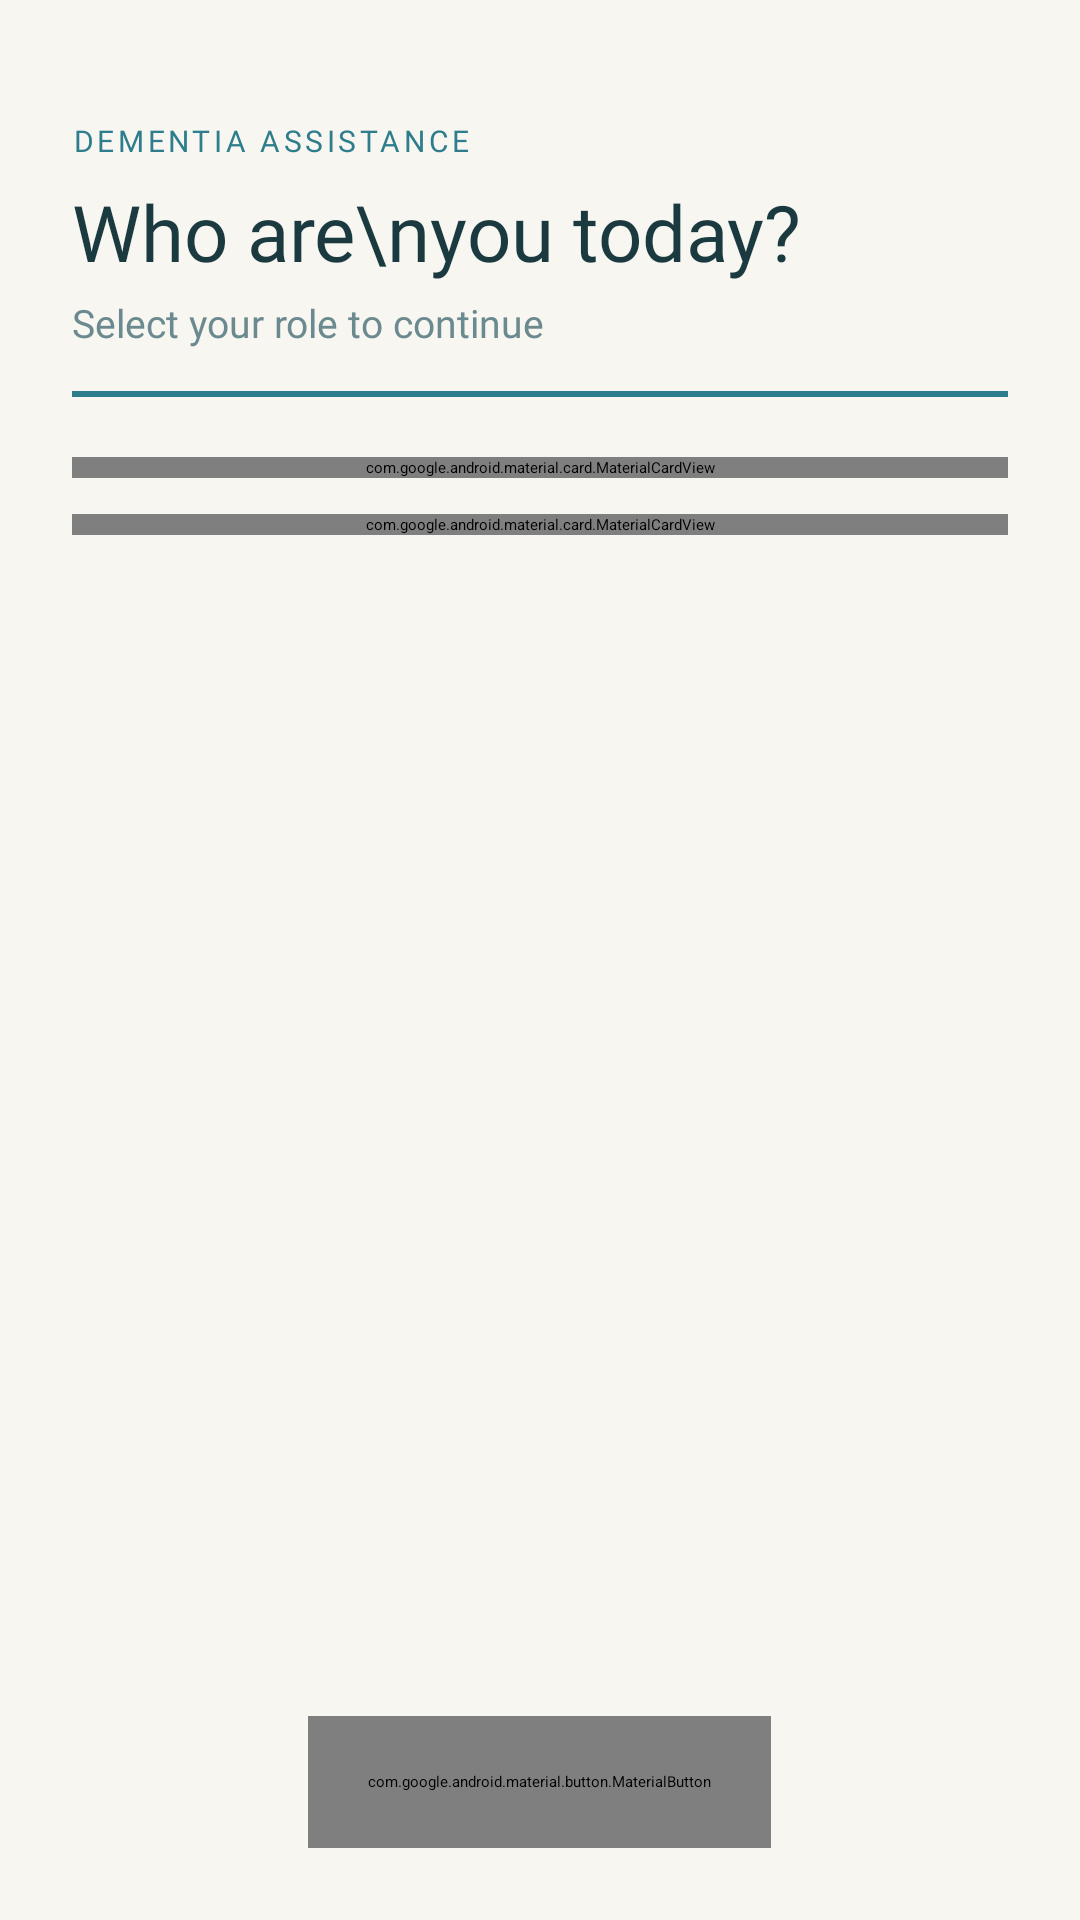

Produce the Android XML layout that renders to this screen, including the resource entries it uses.
<!-- AndroidManifest.xml: application theme Theme.DementiaAssistance -->
<!-- res/layout/activity_role_selection.xml -->
<?xml version="1.0" encoding="utf-8"?>
<LinearLayout xmlns:android="http://schemas.android.com/apk/res/android"
    xmlns:app="http://schemas.android.com/apk/res-auto"
    android:layout_width="match_parent"
    android:layout_height="match_parent"
    android:background="#F8F6F1"
    android:orientation="vertical"
    android:padding="24dp">

    <TextView
        android:layout_width="wrap_content"
        android:layout_height="wrap_content"
        android:layout_marginTop="16dp"
        android:layout_marginBottom="6dp"
        android:letterSpacing="0.12"
        android:text="DEMENTIA ASSISTANCE"
        android:textColor="#2E7D8C"
        android:textSize="10sp"
        android:fontFamily="@font/nunito_bold" />

    <TextView
        android:id="@+id/txtTitle"
        android:layout_width="wrap_content"
        android:layout_height="wrap_content"
        android:layout_marginBottom="4dp"
        android:lineSpacingMultiplier="1.1"
        android:text="Who are\nyou today?"
        android:textColor="#1a3a40"
        android:textSize="26sp"
        android:fontFamily="@font/nunito_bold" />

    <TextView
        android:id="@+id/txtSubtitle"
        android:layout_width="wrap_content"
        android:layout_height="wrap_content"
        android:layout_marginBottom="14dp"
        android:text="Select your role to continue"
        android:fontFamily="@font/nunito_bold"
        android:textColor="#6b8a8f"
        android:textSize="13sp" />

    <View
        android:layout_width="match_parent"
        android:layout_height="2dp"
        android:layout_marginBottom="20dp"
        android:background="#2E7D8C" />

    
    <com.google.android.material.card.MaterialCardView
        android:id="@+id/cardPatient"
        android:layout_width="match_parent"
        android:layout_height="wrap_content"
        android:layout_marginBottom="12dp"
        android:clickable="true"
        android:focusable="true"
        app:cardBackgroundColor="#FFFFFF"
        app:cardCornerRadius="18dp"
        app:cardElevation="4dp"
        app:rippleColor="#D0E8EC"
        app:strokeColor="#2E7D8C"
        app:strokeWidth="1dp">

        <LinearLayout
            android:layout_width="match_parent"
            android:layout_height="wrap_content"
            android:gravity="center_vertical"
            android:orientation="horizontal"
            android:padding="14dp">

            <FrameLayout
                android:layout_width="48dp"
                android:layout_height="48dp"
                android:background="#2E7D8C">

                <ImageView
                    android:layout_width="24dp"
                    android:layout_height="24dp"
                    android:layout_gravity="center"
                    android:src="@drawable/ic_patient"
                    app:tint="#FFFFFF" />

            </FrameLayout>

            <LinearLayout
                android:layout_width="0dp"
                android:layout_height="wrap_content"
                android:layout_marginStart="14dp"
                android:layout_weight="1"
                android:orientation="vertical">

                <TextView
                    android:id="@+id/tvPatientTitle"
                    android:layout_width="wrap_content"
                    android:layout_height="wrap_content"
                    android:text="I am a Patient"
                    android:textColor="#1a3a40"
                    android:textSize="15sp"
                    android:fontFamily="@font/nunito_bold" />

                <TextView
                    android:id="@+id/tvPatientDesc"
                    android:layout_width="wrap_content"
                    android:layout_height="wrap_content"
                    android:layout_marginTop="2dp"
                    android:fontFamily="@font/nunito_bold"
                    android:text="Access daily tasks &amp; reminders"
                    android:textColor="#6b8a8f"
                    android:textSize="12sp" />

            </LinearLayout>

            <ImageView
                android:layout_width="24dp"
                android:layout_height="24dp"
                android:padding="4dp"
                android:src="@drawable/ic_arrow_right"
                app:tint="#2E7D8C" />

        </LinearLayout>
    </com.google.android.material.card.MaterialCardView>

    
    <com.google.android.material.card.MaterialCardView
        android:id="@+id/cardCaregiver"
        android:layout_width="match_parent"
        android:layout_height="wrap_content"
        android:layout_marginBottom="20dp"
        android:clickable="true"
        android:focusable="true"
        app:cardBackgroundColor="#2E7D8C"
        app:cardCornerRadius="18dp"
        app:cardElevation="8dp"
        app:rippleColor="#1a5f6e">

        <LinearLayout
            android:layout_width="match_parent"
            android:layout_height="wrap_content"
            android:gravity="center_vertical"
            android:orientation="horizontal"
            android:padding="14dp">

            <FrameLayout
                android:layout_width="48dp"
                android:layout_height="48dp"
                android:background="#4DFFFFFF">

                <ImageView
                    android:layout_width="24dp"
                    android:layout_height="24dp"
                    android:layout_gravity="center"
                    android:src="@drawable/ic_caregiver"
                    app:tint="#FFFFFF" />

            </FrameLayout>

            <LinearLayout
                android:layout_width="0dp"
                android:layout_height="wrap_content"
                android:layout_marginStart="14dp"
                android:layout_weight="1"
                android:orientation="vertical">

                <TextView
                    android:id="@+id/tvCaregiverTitle"
                    android:layout_width="wrap_content"
                    android:layout_height="wrap_content"
                    android:text="I am a Caregiver"
                    android:textColor="#FFFFFF"
                    android:textSize="15sp"
                    android:fontFamily="@font/nunito_bold" />

                <TextView
                    android:id="@+id/tvCaregiverDesc"
                    android:layout_width="wrap_content"
                    android:layout_height="wrap_content"
                    android:layout_marginTop="2dp"
                    android:text="Monitor &amp; assist your loved one"
                    android:fontFamily="@font/nunito_bold"
                    android:textColor="#A8D8DF"
                    android:textSize="12sp" />

            </LinearLayout>

            <ImageView
                android:layout_width="24dp"
                android:layout_height="24dp"
                android:padding="4dp"
                android:src="@drawable/ic_arrow_right"
                app:tint="#FFFFFF" />

        </LinearLayout>
    </com.google.android.material.card.MaterialCardView>

    <View
        android:layout_width="match_parent"
        android:layout_height="0dp"
        android:layout_weight="1" />

    <com.google.android.material.button.MaterialButton
        android:id="@+id/btnLanguage"
        style="@style/Widget.MaterialComponents.Button.OutlinedButton"
        android:layout_width="wrap_content"
        android:layout_height="44dp"
        android:layout_gravity="center"
        android:paddingStart="20dp"
        android:paddingEnd="20dp"
        android:text="🌐  اردو / English"
        android:textColor="#2E7D8C"
        android:textSize="13sp"
        android:fontFamily="@font/nunito_bold"
        app:cornerRadius="22dp"
        app:strokeColor="#2E7D8C" />

</LinearLayout>
<!-- resources referenced by this layout -->
<resources>
  <!-- drawable ic_arrow_right (drawable) -->
  <?xml version="1.0" encoding="utf-8"?>
  <vector xmlns:android="http://schemas.android.com/apk/res/android"
      android:width="24dp"
      android:height="24dp"
      android:viewportWidth="24"
      android:viewportHeight="24">
      <path
          android:fillColor="@android:color/transparent"
          android:strokeColor="#2E7D8C"
          android:strokeWidth="2.5"
          android:strokeLineCap="round"
          android:strokeLineJoin="round"
          android:pathData="M9,6 L15,12 L9,18" />
  </vector>
  <!-- drawable ic_caregiver (drawable) -->
  <?xml version="1.0" encoding="utf-8"?>
  <vector xmlns:android="http://schemas.android.com/apk/res/android"
      android:width="24dp"
      android:height="24dp"
      android:viewportWidth="24"
      android:viewportHeight="24">
      <path
          android:fillColor="#FFFFFF"
          android:pathData="M9,12m-3.5,0a3.5,3.5 0,1 1,7 0a3.5,3.5 0,1 1,-7 0" />
      <path
          android:fillColor="@android:color/transparent"
          android:strokeColor="#FFFFFF"
          android:strokeWidth="2"
          android:strokeLineCap="round"
          android:pathData="M3,20 C3,17 5.8,15 9,15" />
      <path
          android:fillColor="@android:color/transparent"
          android:strokeColor="#FFFFFF"
          android:strokeWidth="2"
          android:strokeLineCap="round"
          android:pathData="M17,11 L17,17 M14,14 L20,14" />
  </vector>
  <!-- drawable ic_patient (drawable) -->
  <?xml version="1.0" encoding="utf-8"?>
  <vector xmlns:android="http://schemas.android.com/apk/res/android"
      android:width="24dp"
      android:height="24dp"
      android:viewportWidth="24"
      android:viewportHeight="24">
      <path
          android:fillColor="#FFFFFF"
          android:pathData="M12,12m-4,0a4,4 0,1 1,8 0a4,4 0,1 1,-8 0" />
      <path
          android:fillColor="@android:color/transparent"
          android:strokeColor="#FFFFFF"
          android:strokeWidth="2"
          android:strokeLineCap="round"
          android:pathData="M4,21 C4,17 7.6,14 12,14 C16.4,14 20,17 20,21" />
  </vector>
  <style name="Theme.DementiaAssistance" parent="Theme.MaterialComponents.NoActionBar">
          <item name="colorPrimary">@color/primary</item>
          <item name="colorPrimaryDark">@color/primary_dark</item>
          <item name="colorAccent">@color/primary_light</item>
          <item name="android:statusBarColor">@color/primary_dark</item>
      </style>
  <color name="primary">#2E7D8C</color>
  <color name="primary_dark">#1B5E6E</color>
  <color name="primary_light">#4FB3C8</color>
</resources>
